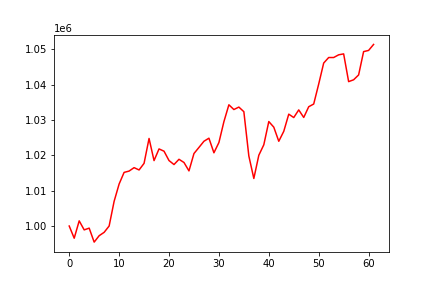

Data behind this chart, as committed beside it:
, 0
0, 1000000
1, 996553
2, 1001458
3, 998909
4, 999404
5, 995449
6, 997263
7, 998214
8, 1000003
9, 1006986
10, 1011870
11, 1015161
12, 1015532
13, 1016503
14, 1015847
15, 1017718
16, 1024751
17, 1018493
18, 1021795
19, 1021153
20, 1018509
21, 1017378
22, 1018864
23, 1017959
24, 1015586
25, 1020491
26, 1022213
27, 1023962
28, 1024830
29, 1020701
30, 1023598
31, 1029495
32, 1034273
33, 1032929
34, 1033624
35, 1032321
36, 1019796
37, 1013440
38, 1020008
39, 1022970
40, 1029533
41, 1027945
42, 1023958
43, 1026773
44, 1031622
45, 1030664
46, 1032828
47, 1030690
48, 1033720
49, 1034490
50, 1040132
51, 1046069
52, 1047634
53, 1047634
54, 1048397
55, 1048662
56, 1040819
57, 1041341
58, 1042711
59, 1049305
... 2 more rows
